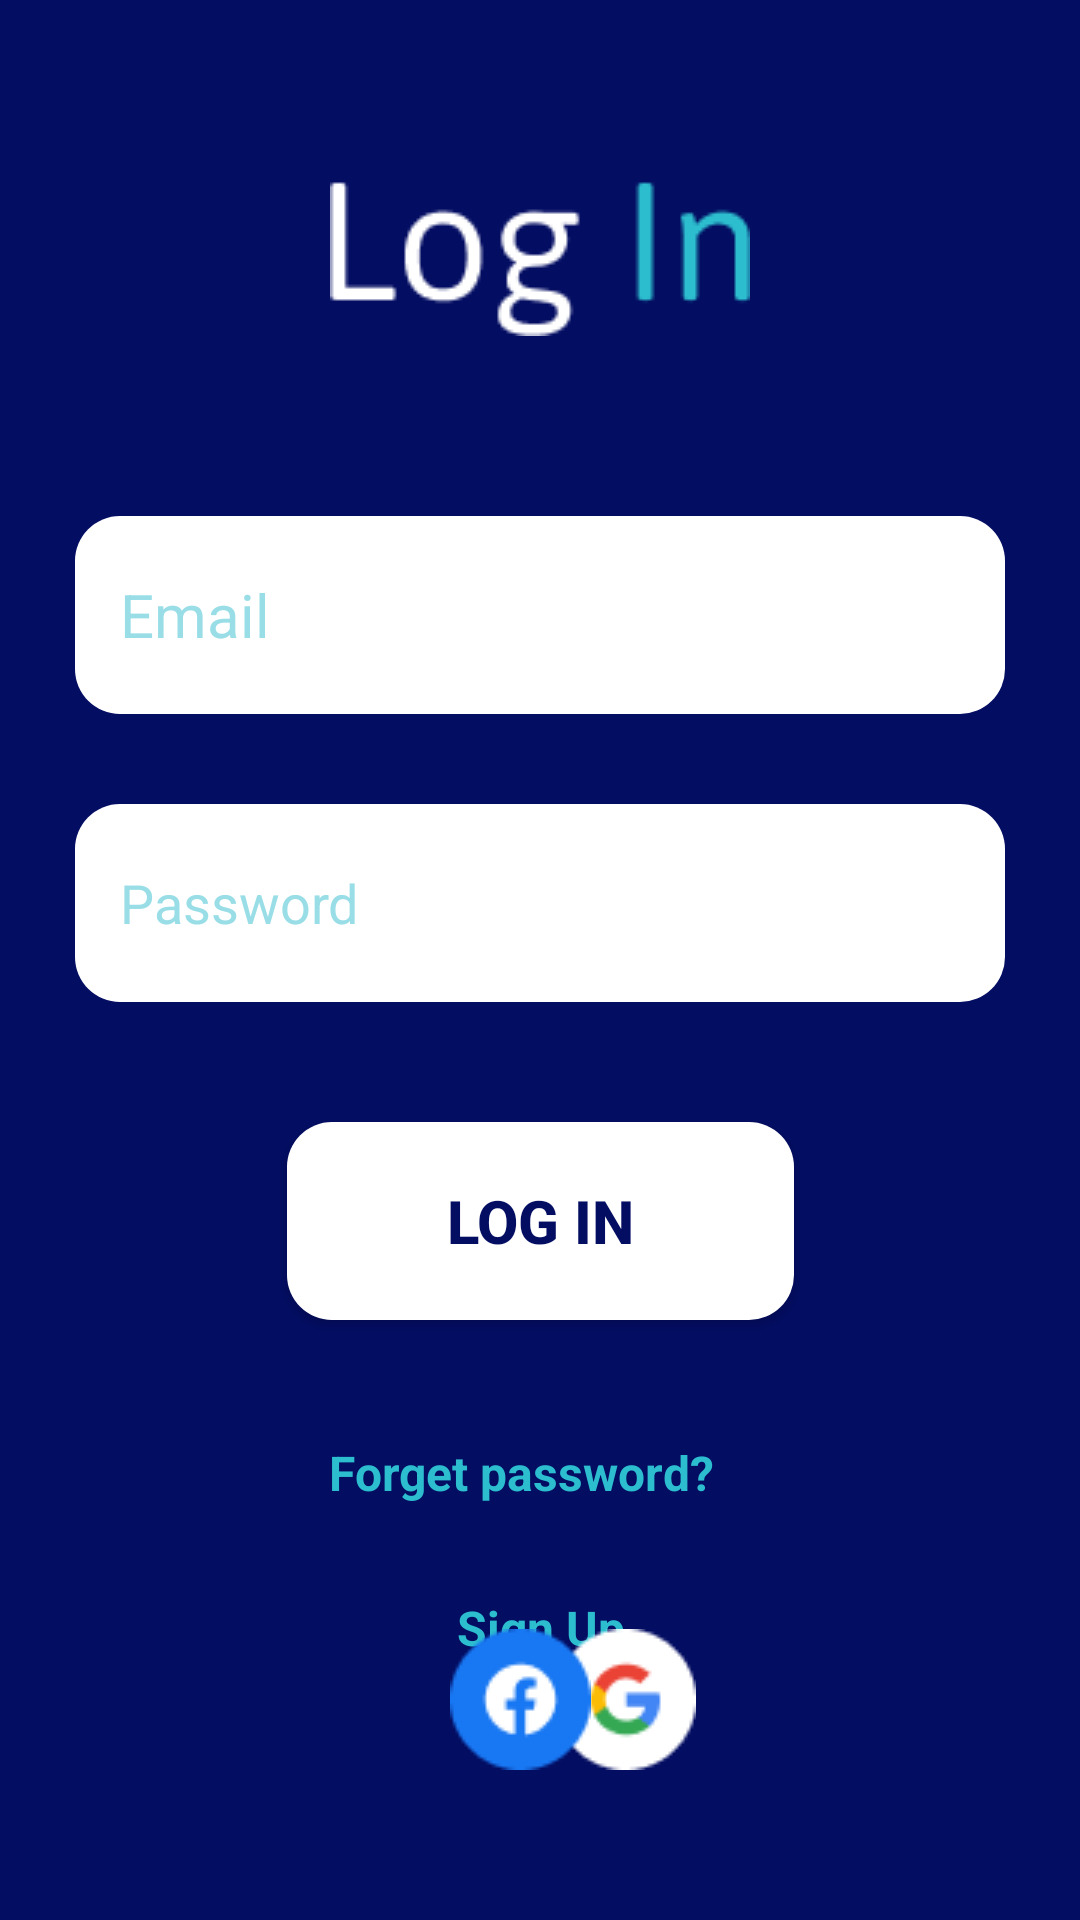

Produce the Android XML layout that renders to this screen, including the resource entries it uses.
<!-- AndroidManifest.xml: application theme Theme.MediCare -->
<!-- res/layout/fragment_log_in.xml -->
<?xml version="1.0" encoding="utf-8"?>
<androidx.constraintlayout.widget.ConstraintLayout xmlns:android="http://schemas.android.com/apk/res/android"
    xmlns:app="http://schemas.android.com/apk/res-auto"
    xmlns:tools="http://schemas.android.com/tools"
    android:layout_width="match_parent"
    android:layout_height="match_parent"
    tools:context=".fragment.LogInFragment">

    <ImageView
        android:id="@+id/imageView"
        android:layout_width="wrap_content"
        android:layout_height="wrap_content"
        android:layout_marginTop="60dp"
        android:src="@drawable/login"
        app:layout_constraintEnd_toEndOf="parent"
        app:layout_constraintStart_toStartOf="parent"
        app:layout_constraintTop_toTopOf="parent" />

    <EditText
        android:id="@+id/ET_Email_Login"
        android:layout_width="310dp"
        android:layout_height="66dp"
        android:layout_marginTop="60dp"
        android:background="@drawable/edit_text"
        android:hint="Email"
        android:textColor="@color/black"
        android:padding="15dp"
        android:textColorHint="#99DEE7"
        android:textSize="20sp"
        app:layout_constraintEnd_toEndOf="parent"
        app:layout_constraintStart_toStartOf="parent"
        app:layout_constraintTop_toBottomOf="@+id/imageView" />

    <EditText
        android:id="@+id/ET_Password_Login"
        android:layout_width="310dp"
        android:layout_height="66dp"
        android:layout_marginTop="30dp"
        android:background="@drawable/edit_text"
        android:hint="Password"
        android:textColor="@color/black"
        android:padding="15dp"
        android:textColorHint="#99DEE7"
        app:layout_constraintEnd_toEndOf="@+id/ET_Email_Login"
        app:layout_constraintStart_toStartOf="@+id/ET_Email_Login"
        app:layout_constraintTop_toBottomOf="@+id/ET_Email_Login" />

    <androidx.appcompat.widget.AppCompatButton
        android:id="@+id/BT_LogIn"
        android:layout_width="169dp"
        android:layout_height="66dp"
        android:layout_marginTop="40dp"
        android:background="@drawable/edit_text"
        android:text="Log In"
        android:textColor="#030D62"
        android:textSize="20sp"
        android:textStyle="bold"
        app:layout_constraintEnd_toEndOf="parent"
        app:layout_constraintStart_toStartOf="parent"
        app:layout_constraintTop_toBottomOf="@+id/ET_Password_Login" />

    <TextView
        android:id="@+id/forget_Password"
        android:layout_width="141dp"
        android:layout_height="wrap_content"
        android:layout_marginTop="40dp"
        android:text="Forget password?"
        android:textColor="#2CBDCF"
        android:textSize="16sp"
        android:textStyle="bold"
        app:layout_constraintEnd_toEndOf="@+id/BT_LogIn"
        app:layout_constraintStart_toStartOf="@+id/BT_LogIn"
        app:layout_constraintTop_toBottomOf="@+id/BT_LogIn" />

    <TextView
        android:id="@+id/signUp"
        android:layout_width="wrap_content"
        android:layout_height="wrap_content"
        android:layout_marginTop="30dp"
        android:text="Sign Up"
        android:textColor="#2CBDCF"
        android:textSize="16sp"
        android:textStyle="bold"
        app:layout_constraintEnd_toEndOf="@+id/forget_Password"
        app:layout_constraintStart_toStartOf="@+id/forget_Password"
        app:layout_constraintTop_toBottomOf="@+id/forget_Password" />

    <ImageView
        android:layout_width="wrap_content"
        android:layout_height="wrap_content"
        android:layout_marginEnd="140dp"
        android:src="@drawable/google"
        app:layout_constraintBottom_toBottomOf="@+id/imageView2"
        app:layout_constraintEnd_toEndOf="parent"
        app:layout_constraintStart_toEndOf="@+id/imageView2"
        app:layout_constraintTop_toTopOf="@+id/imageView2" />

    <ImageView
        android:id="@+id/imageView2"
        android:layout_width="wrap_content"
        android:layout_height="wrap_content"
        android:layout_marginStart="150dp"
        android:layout_marginBottom="50dp"
        android:src="@drawable/facebook"
        app:layout_constraintBottom_toBottomOf="parent"
        app:layout_constraintStart_toStartOf="parent" />


</androidx.constraintlayout.widget.ConstraintLayout>
<!-- resources referenced by this layout -->
<resources>
  <!-- drawable edit_text (drawable) -->
  <?xml version="1.0" encoding="utf-8"?>
  <shape android:shape="rectangle"
      xmlns:android="http://schemas.android.com/apk/res/android">
      <corners android:radius="15dp"/>
      <solid android:color="#FFFFFF"/>
  </shape>
  <!-- drawable facebook: png bitmap (drawable, 1356 bytes) -->
  <!-- drawable google: png bitmap (drawable, 1310 bytes) -->
  <!-- drawable login: png bitmap (drawable, 1901 bytes) -->
  <style name="Theme.MediCare" parent="Base.Theme.MediCare" />
  <style name="Base.Theme.MediCare" parent="Theme.MaterialComponents.DayNight.NoActionBar">
          <item name="colorPrimary">#2CBDCF</item>
          <item name="colorSecondary">#2CBDCF</item>
          <item name="android:textColorPrimary">@color/white</item>
          <item name="colorPrimaryDark">#030D62</item>
          <item name="android:windowBackground">#030D62</item>
          <item name="android:navigationBarColor">#030D62</item>
      </style>
  <!-- not gathered from this repository: default colours our renderer supplied (Android Studio template values) -->
  <color name="black">#FF000000</color>
  <color name="white">#FFFFFFFF</color>
</resources>
